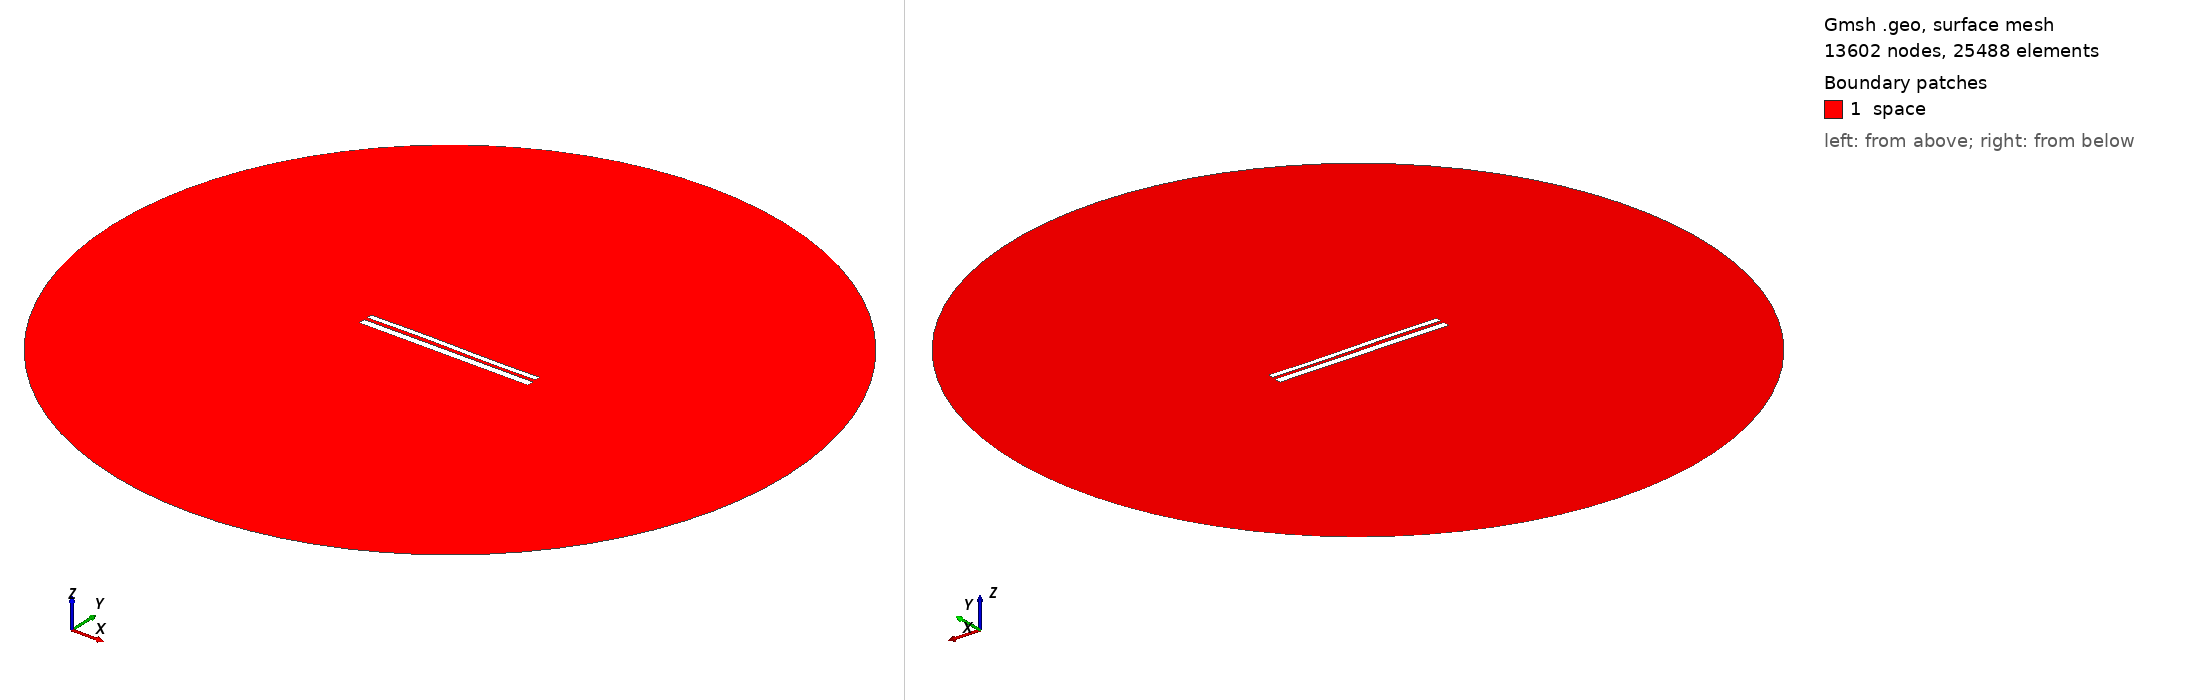

Gmsh geometry script, surface-meshed: 13602 nodes, 25488 surface elements. Boundary patches (legend numbers): 1 space. Left view from above one corner, right view from below the opposite corner. Legend entries are the model's physical surfaces. The drawing asked Gmsh for element sizes between 1% and 20% of the model's largest extent; the script's own settings can give other sizes.

=== 10223.geo (drawn) ===
//---------------------------------------
// Geometry kernel
//---------------------------------------

SetFactory("OpenCASCADE");



//---------------------------------------
// Parameters of the geometry
//---------------------------------------

// Overetch of the upper plate
overetch = 0.375;

// Distance between the plates
distance = 1.75;

// Discretization over the x axis (for the deformation)
nx = 50; 

// Length of the plate
L = 100 - overetch; 

// Number of modes
n = 4; 

// 1st mode coefficient
coeff(1) = -0.075;
beta(1) = 0.596864 * 3.1415926535 / L;

// 2nd mode coefficient
coeff(2) = 0.07499999999999998;
beta(2) = 1.49418 * 3.1415926535 / L;

// 3rd mode coefficient
coeff(3) = 0.15;
beta(3) = 2.50025 * 3.1415926535 / L;

// 4th mode coefficient
coeff(4) = 0.0;
beta(4) = 3.49999 * 3.1415926535 / L;



//---------------------------------------
// Upper plate (deformed rectangle)
//---------------------------------------

// Coordiantes of the upper plate
xmin = -50;
xmax = 50 - overetch;

// Height of the upper plate
yheight = 4 - 2 * overetch;

// Indexes of the points
UpperID[] = {};
LowerID[] = {};
LeftID[] = {};
RightID[] = {};

// Point index
p = 1;

// Horizontal edges
For i In {1:nx}
    x = xmin + (i-1)*(xmax - xmin)/(nx-1);

    y_bottom = distance / 2 + overetch;
    For j In {1:n}
        C = (Cosh(beta(j)*L) + Cos(beta(j)*L)) / (Sinh(beta(j)*L) + Sin(beta(j)*L));
        y_bottom  = y_bottom + coeff(j) * (Cosh(beta(j)*(x+50)) - Cos(beta(j)*(x+50)) - C * (Sinh(beta(j)*(x+50)) - Sin(beta(j)*(x+50))));
    EndFor

    y_top = y_bottom + yheight;

    Point(p) = {x, y_top, 0, 1.0};
    UpperID[i] = p;
    p = p + 1;

    Point(p) = {x, y_bottom, 0, 1.0};
    LowerID[i] = p;
    p = p + 1;
EndFor

// Create point lists
UpperPts[] = {}; LowerPts[] = {};
For i In {1:nx}
  UpperPts[] += {UpperID[i]};
  LowerPts[] += {LowerID[i]};
EndFor

// Build splines
Spline(1) = {UpperPts[]};
Spline(2) = {LowerPts[]};
Line(3) = {LowerPts[nx-1], UpperPts[nx-1]};
Line(4) = {LowerPts[0], UpperPts[0]};

// Build the plane surface
Curve Loop(1) = {2, 3, -1, -4};
Plane Surface(1) = {1};



//---------------------------------------
// Lower plate (rectangle)
//---------------------------------------

// Vertices
Point(1001) = {-50, -1, 0, 1.0};
Point(1002) = { 50, -1, 0, 1.0};
Point(1003) = { 50,  -5, 0, 1.0};
Point(1004) = {-50,  -5, 0, 1.0};

// Edges
Line(5) = {1001, 1002};
Line(6) = {1002, 1003};
Line(7) = {1003, 1004};
Line(8) = {1004, 1001};

// Plane surface
Line Loop(2) = {5, 6, 7, 8};
Plane Surface(2) = {2}; 



//---------------------------------------
// Outer (fictious) boundary
//---------------------------------------

// Points
Point(1005) = {0, 0, 0};       // Center
Point(1006) = {200, 0, 0};     // Start point
Point(1007) = {0, 200, 0};     // 90 degrees
Point(1008) = {-200, 0, 0};    // 180 degrees
Point(1009) = {0, -200, 0};    // 270 degrees

// Circle arcs (each needs start, center, end)
Circle(9) = {1006, 1005, 1007};
Circle(10) = {1007, 1005, 1008};
Circle(11) = {1008, 1005, 1009};
Circle(12) = {1009, 1005, 1006};

// Plane surface for the entire domain
Curve Loop(3) = {9, 10, 11, 12};
Surface(3) = {3};

// Subtract the plates from the whole domain to obtain the actual domain where we want to solve the equations
BooleanDifference{ Surface{3}; Delete; }{ Surface{1}; Surface{2}; Delete; }




//---------------------------------------
// Transfinite Lines/Curves
//---------------------------------------

// Set the number of points on the boundaries
r = 7;

// Plates
Transfinite Curve {1, 2} = 50*r Using Progression 1;
Transfinite Curve {3, 4} = 2*r Using Progression 1;
Transfinite Line {5, 7} = 50*r Using Progression 1;
Transfinite Line {6, 8} = 2*r Using Progression 1;

// Outer boundary
Transfinite Line {9, 10, 11, 12} = 20 Using Progression 1;



//---------------------------------------
// Physical groups
//---------------------------------------                

// Physical curves (boundaries)
Physical Line("force_segment", 10) = {2};
Physical Line("upper_plate", 11) = {1, 3, 4};
Physical Line("lower_plate", 12) = {5, 6, 7, 8};
Physical Line("boundary", 20) = {9, 10, 11, 12};

// Physical Surfaces
Physical Surface("space", 30) = {3};



//---------------------------------------
// 6. Generate the Mesh
//---------------------------------------

// 2D mesh generation
Mesh 2;
